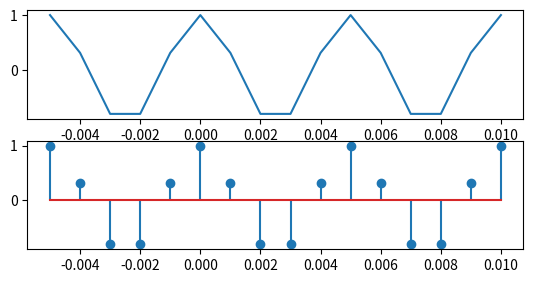
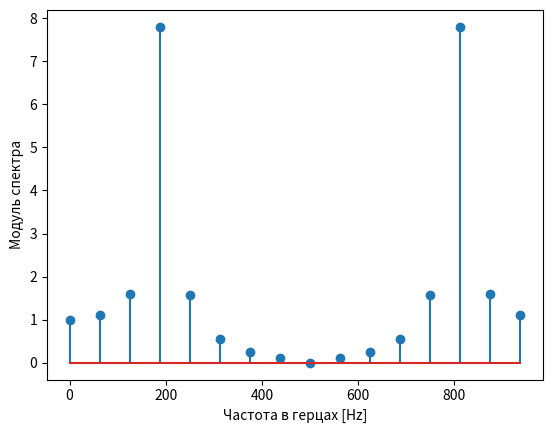

Python code for these plots, in order:
import numpy as np
import matplotlib.pyplot as plt
from scipy import signal
from scipy.signal import kaiserord, lfilter, firwin, freqz
from scipy import fftpack
 
Ts1=1e-3 # Интервал дискретизации
fs1 = 1/Ts1
f = (0.4*np.pi*fs1)/(2*np.pi)#определение значения аналоговой частоты
t = np.arange(-5, 11)*Ts1
s =  np.cos(f*t*(2*np.pi))
plt.figure(1)
plt.subplot(3,1,1)
plt.plot(t, s)
plt.subplot(3,1,2)
plt.stem(t,s)
print("Аналоговая частота", f)

plt.figure(2)


sp = fftpack.fft(s)
freqs=np.arange(0,fs1,fs1/len(s))
plt.stem(freqs, np.abs(sp))
plt.xlabel('Частота в герцах [Hz]')
plt.ylabel('Модуль спектра')